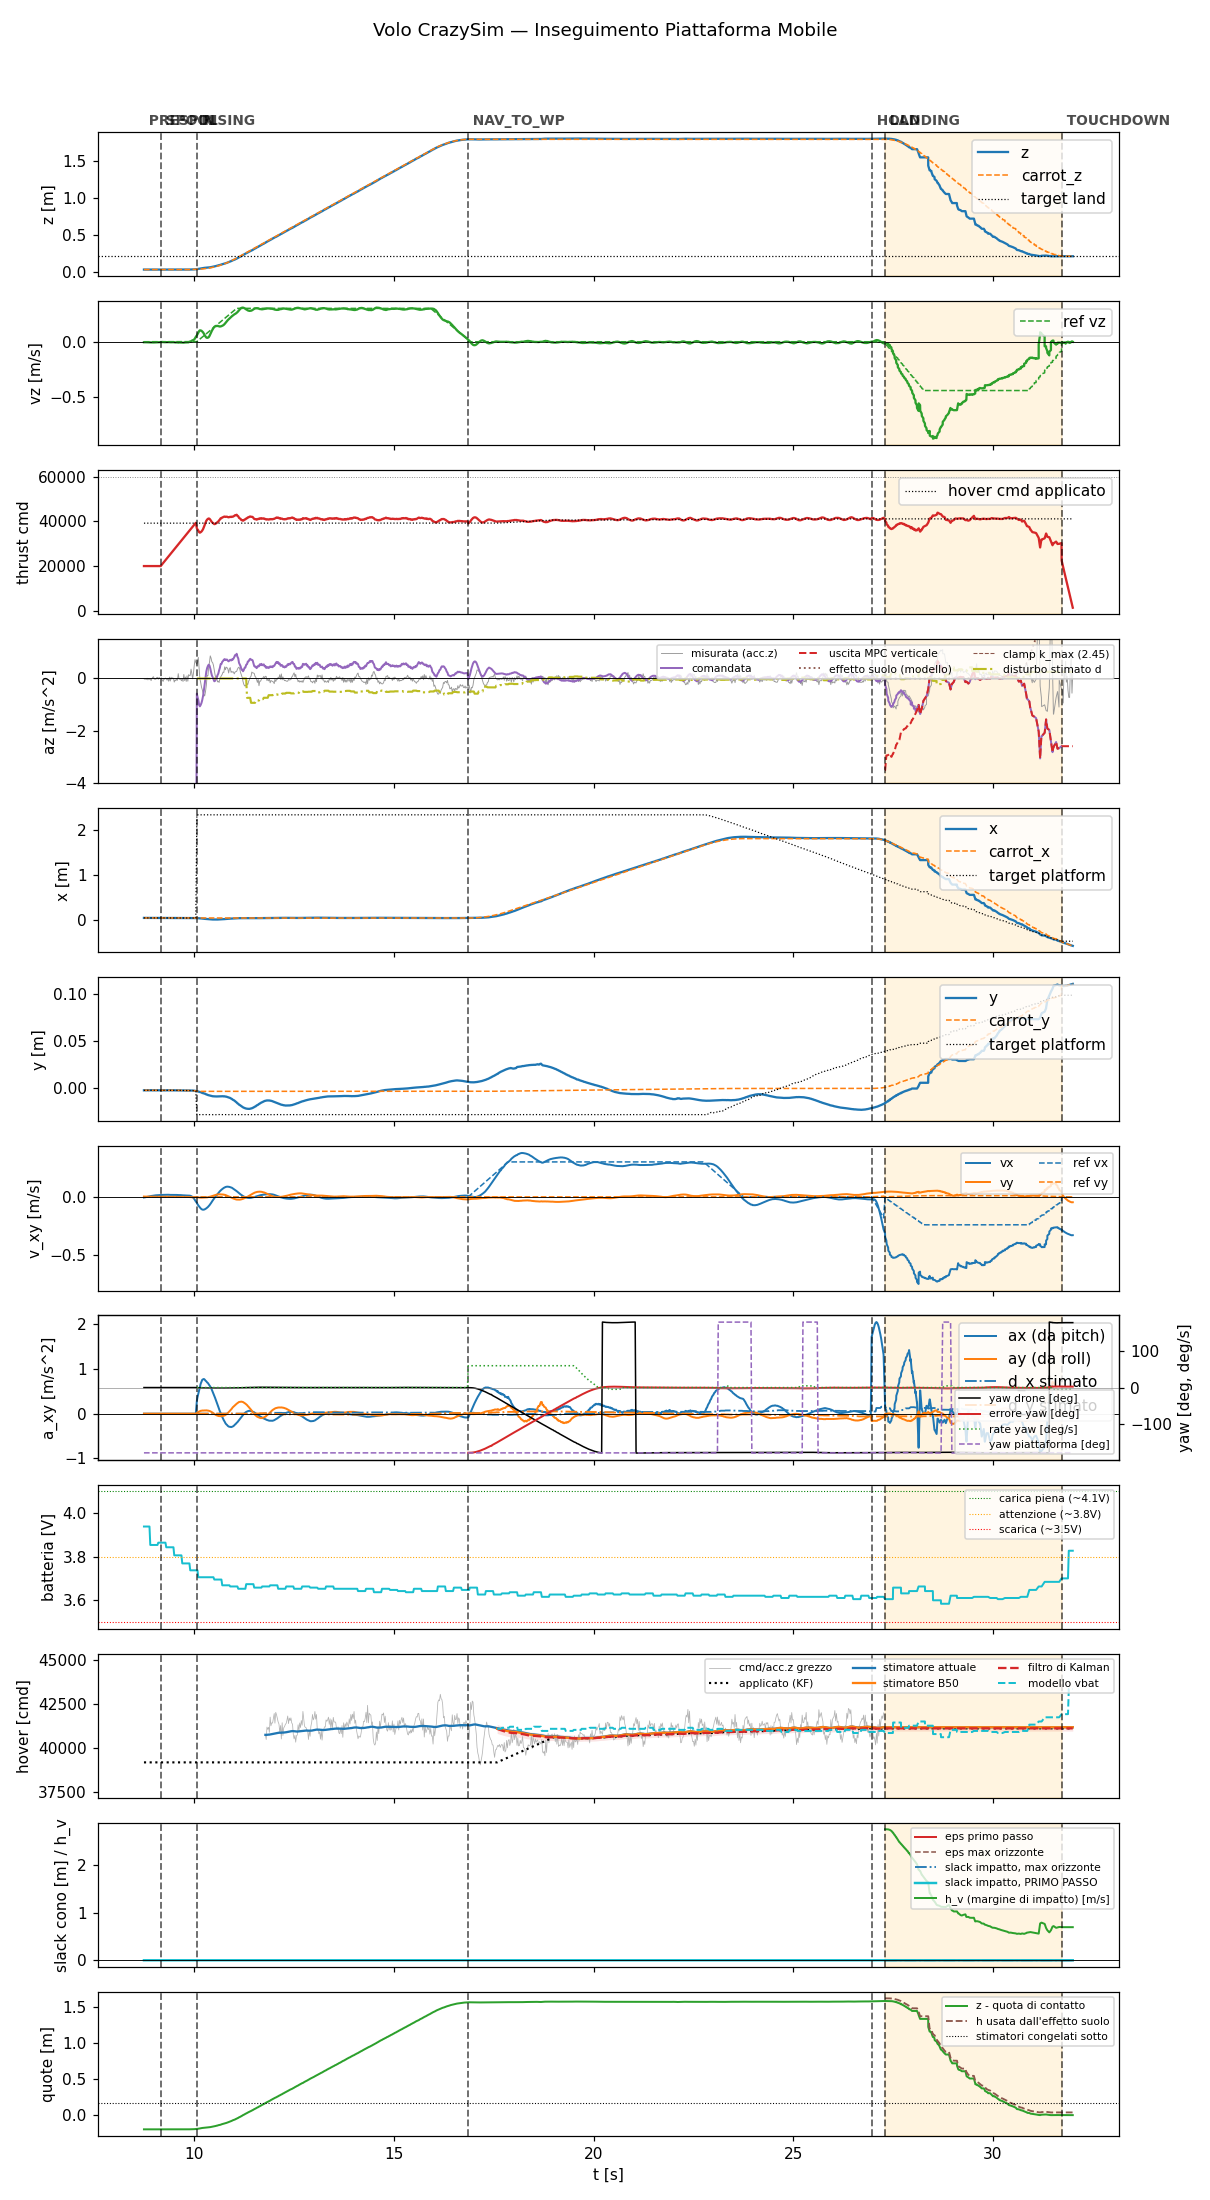

The file beside this chart, header and first rows:
t, state, mode, x, y, z, vx, vy, vz, carrot_x, carrot_y, carrot_z, force, cmd, az, roll, pitch, solve_ms, ref_vx, ref_vy, ref_vz, target_x, target_y, target_z
8.74, prespin, 0, 0.03674, -0.001968, 0.03691, -0.005228, 0.002645, -0.004623, 0.03674, -0.001968, 0.03691, 0.0, 20000, -9.81, 0.0, 0.0, 0.0, 0.0, 0.0, 0.0, 0.03674, -0.001968, 0.03691
8.758, prespin, 0, 0.03672, -0.001958, 0.03699, -0.004506, 0.002078, -0.004158, 0.03672, -0.001958, 0.03699, 0.0, 20000, -9.81, 0.0, 0.0, 0.0, 0.0, 0.0, 0.0, 0.03672, -0.001958, 0.03699
8.778, prespin, 0, 0.03673, -0.001952, 0.03701, -0.002977, 0.001985, -0.004566, 0.03673, -0.001952, 0.03701, 0.0, 20000, -9.81, 0.0, 0.0, 0.0, 0.0, 0.0, 0.0, 0.03673, -0.001952, 0.03701
8.798, prespin, 0, 0.03671, -0.001981, 0.03698, -0.001372, 0.001847, -0.004863, 0.03671, -0.001981, 0.03698, 0.0, 20000, -9.81, 0.0, 0.0, 0.0, 0.0, 0.0, 0.0, 0.03671, -0.001981, 0.03698
8.819, prespin, 0, 0.03672, -0.001974, 0.03699, 0.0001349, 0.001713, -0.005455, 0.03672, -0.001974, 0.03699, 0.0, 20000, -9.81, 0.0, 0.0, 0.0, 0.0, 0.0, 0.0, 0.03672, -0.001974, 0.03699
8.838, prespin, 0, 0.03672, -0.001958, 0.037, 0.001638, 0.001603, -0.005482, 0.03672, -0.001958, 0.037, 0.0, 20000, -9.81, 0.0, 0.0, 0.0, 0.0, 0.0, 0.0, 0.03672, -0.001958, 0.037
8.858, prespin, 0, 0.03674, -0.001942, 0.03694, 0.00319, 0.001467, -0.005589, 0.03674, -0.001942, 0.03694, 0.0, 20000, -9.81, 0.0, 0.0, 0.0, 0.0, 0.0, 0.0, 0.03674, -0.001942, 0.03694
8.878, prespin, 0, 0.03676, -0.001953, 0.03694, 0.004633, 0.001392, -0.005601, 0.03676, -0.001953, 0.03694, 0.0, 20000, -9.81, 0.0, 0.0, 0.0, 0.0, 0.0, 0.0, 0.03676, -0.001953, 0.03694
8.898, prespin, 0, 0.03677, -0.001966, 0.03694, 0.006018, 0.001243, -0.0059, 0.03677, -0.001966, 0.03694, 0.0, 20000, -9.81, 0.0, 0.0, 0.0, 0.0, 0.0, 0.0, 0.03677, -0.001966, 0.03694
8.918, prespin, 0, 0.03675, -0.001972, 0.03694, 0.007313, 0.001135, -0.006503, 0.03675, -0.001972, 0.03694, 0.0, 20000, -9.81, 0.0, 0.0, 0.0, 0.0, 0.0, 0.0, 0.03675, -0.001972, 0.03694
8.938, prespin, 0, 0.03672, -0.001925, 0.03697, 0.008444, 0.0009627, -0.00697, 0.03672, -0.001925, 0.03697, 0.0, 20000, -9.81, 0.0, 0.0, 0.0, 0.0, 0.0, 0.0, 0.03672, -0.001925, 0.03697
8.958, prespin, 0, 0.0367, -0.001991, 0.03701, 0.009567, 0.0008895, -0.007193, 0.0367, -0.001991, 0.03701, 0.0, 20000, -9.81, 0.0, 0.0, 0.0, 0.0, 0.0, 0.0, 0.0367, -0.001991, 0.03701
8.978, prespin, 0, 0.03674, -0.001917, 0.03694, 0.01061, 0.0008456, -0.006755, 0.03674, -0.001917, 0.03694, 0.0, 20000, -9.81, 0.0, 0.0, 0.0, 0.0, 0.0, 0.0, 0.03674, -0.001917, 0.03694
8.998, prespin, 0, 0.03675, -0.001958, 0.03692, 0.01159, 0.0008307, -0.006216, 0.03675, -0.001958, 0.03692, 0.0, 20000, -9.81, 0.0, 0.0, 0.0, 0.0, 0.0, 0.0, 0.03675, -0.001958, 0.03692
9.018, prespin, 0, 0.03672, -0.001967, 0.03701, 0.0126, 0.0008329, -0.006027, 0.03672, -0.001967, 0.03701, 0.0, 20000, -9.81, 0.0, 0.0, 0.0, 0.0, 0.0, 0.0, 0.03672, -0.001967, 0.03701
9.039, prespin, 0, 0.03675, -0.001947, 0.03693, 0.01344, 0.0008373, -0.00582, 0.03675, -0.001947, 0.03693, 0.0, 20000, -9.81, 0.0, 0.0, 0.0, 0.0, 0.0, 0.0, 0.03675, -0.001947, 0.03693
9.06, prespin, 0, 0.03672, -0.001969, 0.03701, 0.01389, 0.0008165, -0.005476, 0.03672, -0.001969, 0.03701, 0.0, 20000, -9.81, 0.0, 0.0, 0.0, 0.0, 0.0, 0.0, 0.03672, -0.001969, 0.03701
9.079, prespin, 0, 0.03675, -0.001963, 0.03693, 0.0143, 0.0007791, -0.005073, 0.03675, -0.001963, 0.03693, 0.0, 20000, -9.81, 0.0, 0.0, 0.0, 0.0, 0.0, 0.0, 0.03675, -0.001963, 0.03693
9.098, prespin, 0, 0.03678, -0.001937, 0.03696, 0.01475, 0.0007697, -0.003971, 0.03678, -0.001937, 0.03696, 0.0, 20000, -9.81, 0.0, 0.0, 0.0, 0.0, 0.0, 0.0, 0.03678, -0.001937, 0.03696
9.119, prespin, 0, 0.03676, -0.001946, 0.03693, 0.01537, 0.0008134, -0.003879, 0.03676, -0.001946, 0.03693, 0.0, 20000, -9.81, 0.0, 0.0, 0.0, 0.0, 0.0, 0.0, 0.03676, -0.001946, 0.03693
9.138, prespin, 0, 0.03677, -0.001967, 0.03695, 0.01591, 0.0008192, -0.003194, 0.03677, -0.001967, 0.03695, 0.0, 20000, -9.81, 0.0, 0.0, 0.0, 0.0, 0.0, 0.0, 0.03677, -0.001967, 0.03695
9.16, spool, 0, 0.03673, -0.001959, 0.03694, 0.01634, 0.0007998, -0.003385, 0.03673, -0.001959, 0.03694, 0.0, 20000, -9.81, 0.0, 0.0, 0.0, 0.0, 0.0, 0.0, 0.03673, -0.001959, 0.03694
9.179, spool, 0, 0.03675, -0.001978, 0.03694, 0.01638, 0.0007836, -0.002005, 0.03675, -0.001978, 0.03694, 0.0, 20446, -9.81, 0.0, 0.0, 0.0, 0.0, 0.0, 0.0, 0.03675, -0.001978, 0.03694
9.198, spool, 0, 0.03676, -0.001954, 0.03694, 0.01682, 0.0007854, -0.002911, 0.03676, -0.001954, 0.03694, 0.0, 20875, -9.81, 0.0, 0.0, 0.0, 0.0, 0.0, 0.0, 0.03676, -0.001954, 0.03694
9.22, spool, 0, 0.0367, -0.00197, 0.03698, 0.01679, 0.0007635, -0.003659, 0.0367, -0.00197, 0.03698, 0.0, 21330, -9.81, 0.0, 0.0, 0.0, 0.0, 0.0, 0.0, 0.0367, -0.00197, 0.03698
9.238, spool, 0, 0.03671, -0.001947, 0.03701, 0.0172, 0.0007746, -0.004402, 0.03671, -0.001947, 0.03701, 0.0, 21758, -9.81, 0.0, 0.0, 0.0, 0.0, 0.0, 0.0, 0.03671, -0.001947, 0.03701
9.258, spool, 0, 0.03676, -0.001959, 0.03694, 0.01714, 0.0007834, -0.004324, 0.03676, -0.001959, 0.03694, 0.0, 22199, -9.81, 0.0, 0.0, 0.0, 0.0, 0.0, 0.0, 0.03676, -0.001959, 0.03694
9.278, spool, 0, 0.03673, -0.001987, 0.03695, 0.01748, 0.0007967, -0.004561, 0.03673, -0.001987, 0.03695, 0.0, 22637, -9.81, 0.0, 0.0, 0.0, 0.0, 0.0, 0.0, 0.03673, -0.001987, 0.03695
9.298, spool, 0, 0.03675, -0.001958, 0.03693, 0.01766, 0.0008035, -0.00392, 0.03675, -0.001958, 0.03693, 0.0, 23080, -9.81, 0.0, 0.0, 0.0, 0.0, 0.0, 0.0, 0.03675, -0.001958, 0.03693
9.319, spool, 0, 0.03675, -0.001953, 0.03694, 0.01784, 0.0008364, -0.003531, 0.03675, -0.001953, 0.03694, 0.0, 23529, -9.81, 0.0, 0.0, 0.0, 0.0, 0.0, 0.0, 0.03675, -0.001953, 0.03694
9.338, spool, 0, 0.03673, -0.001969, 0.03694, 0.01791, 0.0008271, -0.004089, 0.03673, -0.001969, 0.03694, 0.0, 23958, -9.81, 0.0, 0.0, 0.0, 0.0, 0.0, 0.0, 0.03673, -0.001969, 0.03694
9.359, spool, 0, 0.03677, -0.001964, 0.03696, 0.01797, 0.0007877, -0.003659, 0.03677, -0.001964, 0.03696, 0.0, 24413, -9.81, 0.0, 0.0, 0.0, 0.0, 0.0, 0.0, 0.03677, -0.001964, 0.03696
9.378, spool, 0, 0.03668, -0.001966, 0.03701, 0.0171, 0.0007386, -0.004437, 0.03668, -0.001966, 0.03701, 0.0, 24837, -9.81, 0.0, 0.0, 0.0, 0.0, 0.0, 0.0, 0.03668, -0.001966, 0.03701
9.399, spool, 0, 0.0367, -0.001992, 0.03703, 0.01679, 0.000721, -0.004373, 0.0367, -0.001992, 0.03703, 0.0, 25285, -9.81, 0.0, 0.0, 0.0, 0.0, 0.0, 0.0, 0.0367, -0.001992, 0.03703
9.419, spool, 0, 0.03675, -0.00189, 0.037, 0.01687, 0.0007013, -0.005211, 0.03675, -0.00189, 0.037, 0.0, 25724, -9.81, 0.0, 0.0, 0.0, 0.0, 0.0, 0.0, 0.03675, -0.00189, 0.037
9.438, spool, 0, 0.03675, -0.001911, 0.03697, 0.01653, 0.0006728, -0.004397, 0.03675, -0.001911, 0.03697, 0.0, 26158, -9.81, 0.0, 0.0, 0.0, 0.0, 0.0, 0.0, 0.03675, -0.001911, 0.03697
9.458, spool, 0, 0.03673, -0.001998, 0.03696, 0.01658, 0.0007154, -0.00487, 0.03673, -0.001998, 0.03696, 0.0, 26596, -9.81, 0.0, 0.0, 0.0, 0.0, 0.0, 0.0, 0.03673, -0.001998, 0.03696
9.478, spool, 0, 0.03667, -0.001998, 0.03701, 0.01665, 0.0007769, -0.004708, 0.03667, -0.001998, 0.03701, 0.0, 27039, -9.81, 0.0, 0.0, 0.0, 0.0, 0.0, 0.0, 0.03667, -0.001998, 0.03701
9.498, spool, 0, 0.03668, -0.002011, 0.03698, 0.01623, 0.0008088, -0.00411, 0.03668, -0.002011, 0.03698, 0.0, 27478, -9.81, 0.0, 0.0, 0.0, 0.0, 0.0, 0.0, 0.03668, -0.002011, 0.03698
9.519, spool, 0, 0.03669, -0.001966, 0.03696, 0.0163, 0.0008231, -0.006249, 0.03669, -0.001966, 0.03696, 0.0, 27931, -9.81, 0.0, 0.0, 0.0, 0.0, 0.0, 0.0, 0.03669, -0.001966, 0.03696
9.538, spool, 0, 0.03664, -0.002016, 0.03702, 0.01648, 0.000832, -0.006256, 0.03664, -0.002016, 0.03702, 0.0, 28358, -9.81, 0.0, 0.0, 0.0, 0.0, 0.0, 0.0, 0.03664, -0.002016, 0.03702
9.558, spool, 0, 0.03672, -0.001961, 0.03703, 0.01648, 0.0008307, -0.00717, 0.03672, -0.001961, 0.03703, 0.0, 28796, -9.81, 0.0, 0.0, 0.0, 0.0, 0.0, 0.0, 0.03672, -0.001961, 0.03703
9.578, spool, 0, 0.03668, -0.00196, 0.03694, 0.01594, 0.0007738, -0.006255, 0.03668, -0.00196, 0.03694, 0.0, 29235, -9.81, 0.0, 0.0, 0.0, 0.0, 0.0, 0.0, 0.03668, -0.00196, 0.03694
9.598, spool, 0, 0.03669, -0.00203, 0.03697, 0.01539, 0.0006638, -0.008192, 0.03669, -0.00203, 0.03697, 0.0, 29675, -9.81, 0.0, 0.0, 0.0, 0.0, 0.0, 0.0, 0.03669, -0.00203, 0.03697
9.618, spool, 0, 0.03662, -0.002031, 0.03701, 0.01535, 0.0006255, -0.006633, 0.03662, -0.002031, 0.03701, 0.0, 30117, -9.81, 0.0, 0.0, 0.0, 0.0, 0.0, 0.0, 0.03662, -0.002031, 0.03701
9.638, spool, 0, 0.03661, -0.002028, 0.03701, 0.01532, 0.000494, -0.006815, 0.03661, -0.002028, 0.03701, 0.0, 30557, -9.81, 0.0, 0.0, 0.0, 0.0, 0.0, 0.0, 0.03661, -0.002028, 0.03701
9.659, spool, 0, 0.03663, -0.002053, 0.03703, 0.01507, 0.000345, -0.006478, 0.03663, -0.002053, 0.03703, 0.0, 31006, -9.81, 0.0, 0.0, 0.0, 0.0, 0.0, 0.0, 0.03663, -0.002053, 0.03703
9.678, spool, 0, 0.03666, -0.002058, 0.03703, 0.01421, 0.0001873, -0.006758, 0.03666, -0.002058, 0.03703, 0.0, 31438, -9.81, 0.0, 0.0, 0.0, 0.0, 0.0, 0.0, 0.03666, -0.002058, 0.03703
9.699, spool, 0, 0.0367, -0.002137, 0.03706, 0.01339, 5.0604652642505243e-05, -0.006819, 0.0367, -0.002137, 0.03706, 0.0, 31896, -9.81, 0.0, 0.0, 0.0, 0.0, 0.0, 0.0, 0.0367, -0.002137, 0.03706
9.718, spool, 0, 0.03673, -0.002127, 0.0371, 0.01315, -2.1110063244123012e-05, -0.00791, 0.03673, -0.002127, 0.0371, 0.0, 32318, -9.81, 0.0, 0.0, 0.0, 0.0, 0.0, 0.0, 0.03673, -0.002127, 0.0371
9.738, spool, 0, 0.03674, -0.002145, 0.03708, 0.01336, -9.6573268820066e-05, -0.008364, 0.03674, -0.002145, 0.03708, 0.0, 32756, -9.81, 0.0, 0.0, 0.0, 0.0, 0.0, 0.0, 0.03674, -0.002145, 0.03708
9.758, spool, 0, 0.03675, -0.002171, 0.0371, 0.01264, -0.0001444, -0.006889, 0.03675, -0.002171, 0.0371, 0.0, 33200, -9.81, 0.0, 0.0, 0.0, 0.0, 0.0, 0.0, 0.03675, -0.002171, 0.0371
9.778, spool, 0, 0.03677, -0.002079, 0.03709, 0.01193, -0.0002311, -0.006562, 0.03677, -0.002079, 0.03709, 0.0, 33640, -9.81, 0.0, 0.0, 0.0, 0.0, 0.0, 0.0, 0.03677, -0.002079, 0.03709
9.799, spool, 0, 0.03674, -0.002205, 0.03712, 0.01174, -0.0002356, -0.006894, 0.03674, -0.002205, 0.03712, 0.0, 34079, -9.81, 0.0, 0.0, 0.0, 0.0, 0.0, 0.0, 0.03674, -0.002205, 0.03712
9.818, spool, 0, 0.03674, -0.002114, 0.03714, 0.01157, -0.000283, -0.006527, 0.03674, -0.002114, 0.03714, 0.0, 34519, -9.81, 0.0, 0.0, 0.0, 0.0, 0.0, 0.0, 0.03674, -0.002114, 0.03714
9.838, spool, 0, 0.03676, -0.002228, 0.03709, 0.01145, -0.0004638, -0.005499, 0.03676, -0.002228, 0.03709, 0.0, 34960, -9.81, 0.0, 0.0, 0.0, 0.0, 0.0, 0.0, 0.03676, -0.002228, 0.03709
9.858, spool, 0, 0.03682, -0.002285, 0.0371, 0.01083, -0.0007915, -0.00541, 0.03682, -0.002285, 0.0371, 0.0, 35398, -9.81, 0.0, 0.0, 0.0, 0.0, 0.0, 0.0, 0.03682, -0.002285, 0.0371
9.878, spool, 0, 0.03683, -0.002271, 0.03733, 0.0105, -0.001195, -0.00069, 0.03683, -0.002271, 0.03733, 0.0, 35841, -9.81, 0.0, 0.0, 0.0, 0.0, 0.0, 0.0, 0.03683, -0.002271, 0.03733
9.899, spool, 0, 0.03674, -0.002217, 0.03749, 0.009529, -0.001776, 0.0015, 0.03674, -0.002217, 0.03749, 0.0, 36277, -9.81, 0.0, 0.0, 0.0, 0.0, 0.0, 0.0, 0.03674, -0.002217, 0.03749
9.919, spool, 0, 0.03661, -0.002208, 0.03782, 0.007081, -0.002475, 0.003917, 0.03661, -0.002208, 0.03782, 0.0, 36724, -9.81, 0.0, 0.0, 0.0, 0.0, 0.0, 0.0, 0.03661, -0.002208, 0.03782
... 1,094 more rows
